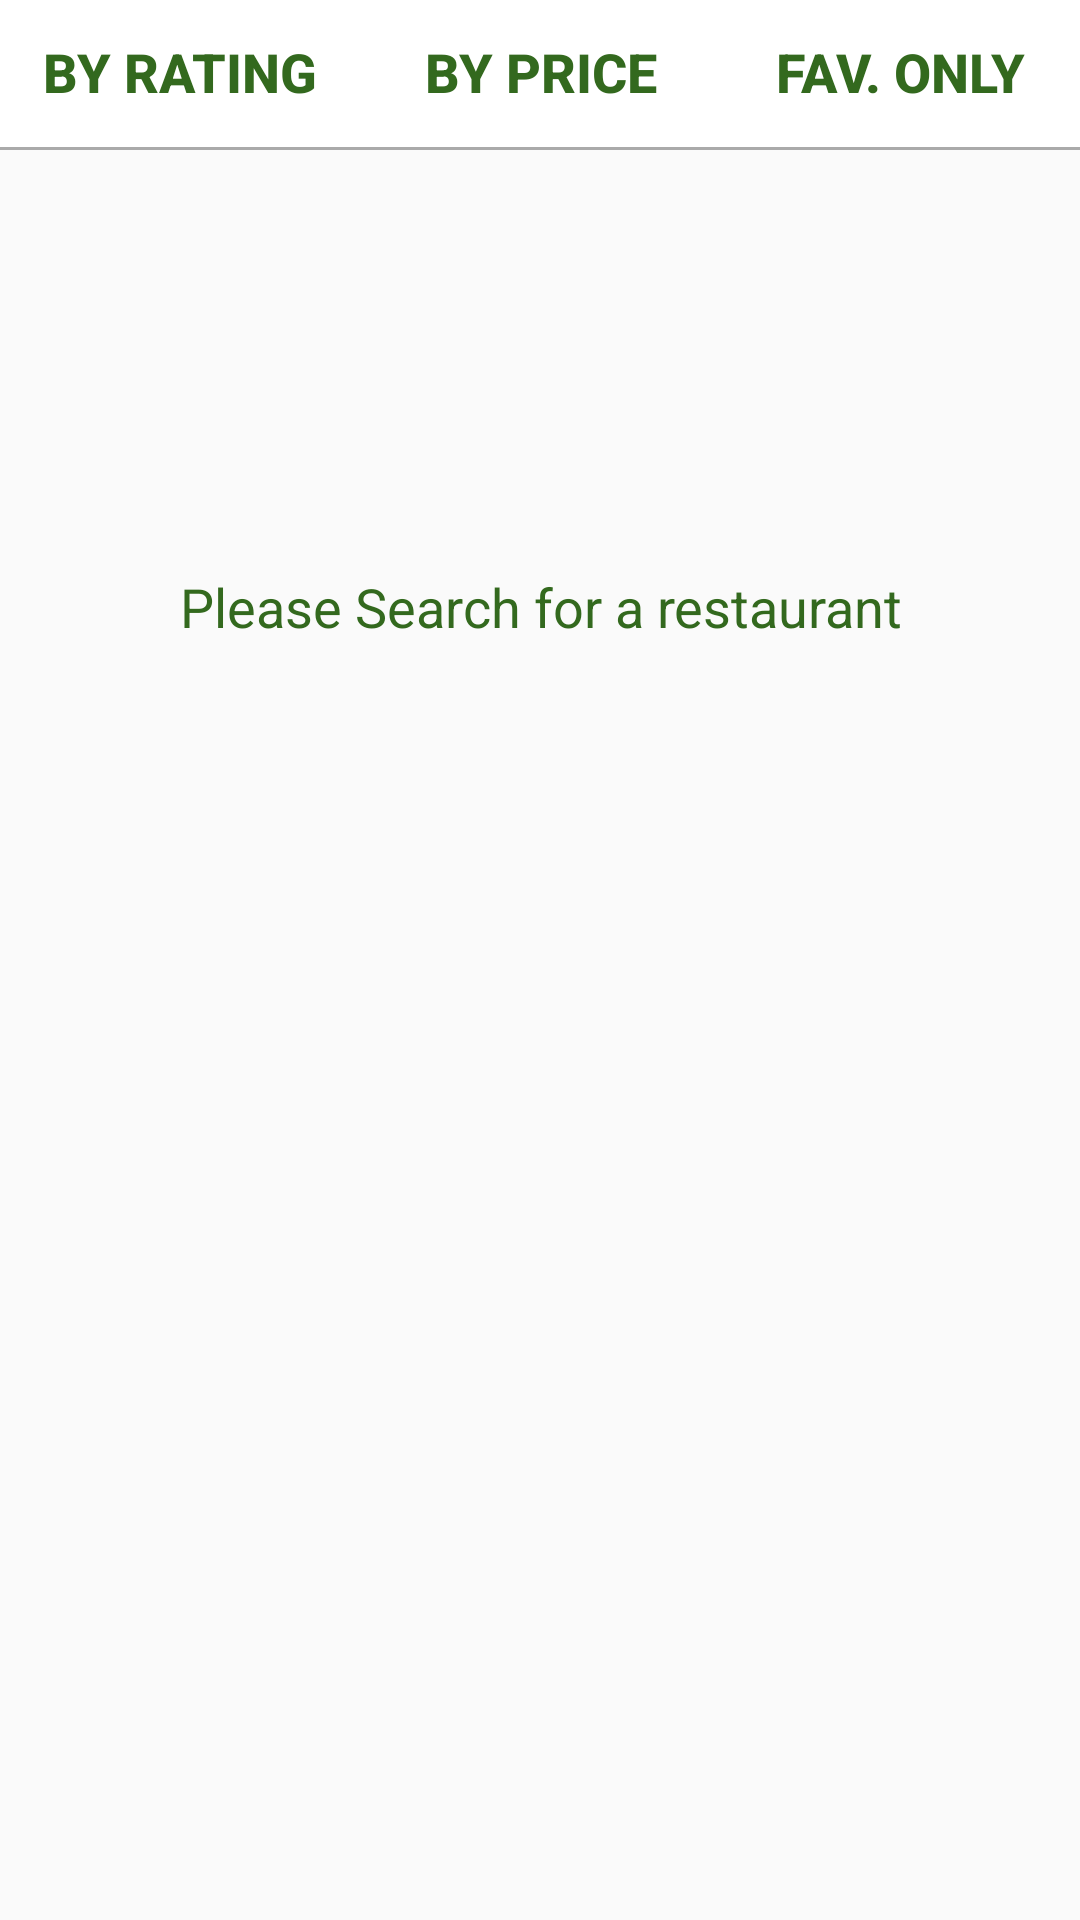

Here is an Android app screen rendered from its layout file. Give the layout XML and the strings, colors and styles it references.
<!-- AndroidManifest.xml: application theme AppTheme -->
<!-- res/layout/content_main.xml -->
<?xml version="1.0" encoding="utf-8"?>
<android.support.constraint.ConstraintLayout xmlns:android="http://schemas.android.com/apk/res/android"
    xmlns:app="http://schemas.android.com/apk/res-auto"
    xmlns:tools="http://schemas.android.com/tools"
    android:layout_width="match_parent"
    android:layout_height="match_parent"
    app:layout_behavior="@string/appbar_scrolling_view_behavior"
    tools:context="com.castleglobal.assignment.MainActivity"
    tools:showIn="@layout/activity_main">

    <LinearLayout
        android:layout_width="match_parent"
        android:layout_height="match_parent"
        android:orientation="vertical">


    <LinearLayout
        android:layout_width="match_parent"
        android:layout_height="50dp"
        android:orientation="horizontal"
        android:background="@drawable/below_shadow">
        <RelativeLayout
            android:layout_width="match_parent"
            android:layout_height="match_parent"
            android:layout_weight="1">
            <ImageView
                android:id="@+id/check_rating"
                android:layout_width="20dp"
                android:layout_height="20dp"
                android:layout_marginRight="10dp"
                android:visibility="gone"
                android:layout_alignParentRight="true"
                android:layout_alignParentTop="true"/>
            <Button
                android:layout_width="match_parent"
                android:layout_height="wrap_content"
                android:text="By Rating"
                android:id="@+id/rating"
                android:textSize="18sp"
                android:textStyle="bold"
                android:textColor="@color/colorPrimaryDark"
                android:background="@drawable/rippl_transparent"/>
        </RelativeLayout>

        
        
        
        
        
        

        <RelativeLayout
            android:layout_width="match_parent"
            android:layout_height="match_parent"
            android:layout_weight="1">
        <ImageView
            android:layout_width="20dp"
            android:id="@+id/check_price"
            android:layout_height="20dp"
            android:visibility="gone"
            android:layout_alignParentRight="true"
            android:layout_marginRight="10dp"
            android:layout_alignParentTop="true"/>

        <Button
            android:layout_width="match_parent"
            android:layout_height="wrap_content"
            android:text="By price"
            android:id="@+id/price"
            android:textSize="18sp"
            android:textStyle="bold"
            android:textColor="@color/colorPrimaryDark"
            android:background="@drawable/rippl_transparent"/>

        </RelativeLayout>
        
        
        
        
        
        


        <RelativeLayout
            android:layout_width="match_parent"
            android:layout_height="match_parent"
            android:layout_weight="1">
        <ImageView
            android:id="@+id/check_favs"
            android:layout_width="20dp"
            android:layout_height="20dp"
            android:layout_marginRight="10dp"
            android:visibility="gone"
            android:src="@android:drawable/checkbox_on_background"
            android:layout_alignParentRight="true"
            android:layout_alignParentTop="true"/>

        <Button
            android:layout_width="match_parent"
            android:layout_height="wrap_content"
            android:text="Fav. only"
            android:id="@+id/favs"
            android:textStyle="bold"
            android:textSize="18sp"
            android:textColor="@color/colorPrimaryDark"
            android:background="@drawable/rippl_transparent"/>

        </RelativeLayout>

        </LinearLayout>

    <RelativeLayout
        android:layout_width="match_parent"
        android:layout_height="match_parent">


        <android.support.v7.widget.RecyclerView
            android:id="@+id/restaurant_list"
            android:layout_width="match_parent"
            android:layout_height="match_parent"
            android:orientation="vertical"
            android:scrollbars="none"/>

        <TextView
            android:layout_width="match_parent"
            android:layout_height="wrap_content"
            android:layout_marginTop="90dp"
            android:id="@+id/search_text"
            android:paddingTop="50dp"
            android:textSize="18dp"
            android:textColor="@color/colorPrimaryDark"
            android:gravity="center"
            android:text="Please Search for a restaurant"/>

    </RelativeLayout>

    </LinearLayout>



</android.support.constraint.ConstraintLayout>
<!-- res/layout/activity_main.xml (included above) -->
<?xml version="1.0" encoding="utf-8"?>
<android.support.design.widget.CoordinatorLayout xmlns:android="http://schemas.android.com/apk/res/android"
    xmlns:app="http://schemas.android.com/apk/res-auto"
    xmlns:tools="http://schemas.android.com/tools"
    android:layout_width="match_parent"
    android:layout_height="match_parent"
    tools:context="com.castleglobal.assignment.MainActivity">

    <android.support.design.widget.AppBarLayout
        android:layout_width="match_parent"
        android:layout_height="wrap_content"
        android:theme="@style/AppTheme.AppBarOverlay">

        <android.support.v7.widget.Toolbar
            android:id="@+id/toolbar"
            android:layout_width="match_parent"
            android:layout_height="?attr/actionBarSize"
            android:background="@color/colorPrimary"
            app:popupTheme="@style/AppTheme.PopupOverlay" />

    </android.support.design.widget.AppBarLayout>

    <include layout="@layout/content_main" />


</android.support.design.widget.CoordinatorLayout>
<!-- resources referenced by this layout -->
<resources>
  <color name="colorPrimary">#8BC34A</color>
  <color name="colorPrimaryDark">#33691E</color>
  <dimen name="button_vertical_inner_half_margin">3dp</dimen>
  <!-- drawable below_shadow (drawable) -->
  <?xml version="1.0" encoding="utf-8"?>
  <layer-list xmlns:android="http://schemas.android.com/apk/res/android">
      <item >
          <shape
              android:shape="rectangle">
              <solid android:color="@android:color/darker_gray" />
          </shape>
      </item>
      <item  android:bottom="1dp">
          <shape
              android:shape="rectangle">
              <solid android:color="@android:color/white"/>
          </shape>
      </item>
  </layer-list>
  <!-- drawable rippl_transparent (drawable) -->
  <ripple xmlns:android="http://schemas.android.com/apk/res/android"
      xmlns:tools="http://schemas.android.com/tools"
      android:color="@color/black_overlay"
      tools:targetApi="lollipop">
      <item android:id="@android:id/mask">
          <shape android:shape="rectangle">
              <solid android:color="@color/black_overlay" />
          </shape>
      </item>
      <item
          android:id="@android:id/background"
          android:drawable="@color/transparent" />
  </ripple>
  <style name="AppTheme.AppBarOverlay" parent="ThemeOverlay.AppCompat.Light" />
  <style name="AppTheme.PopupOverlay" parent="ThemeOverlay.AppCompat.Light" />
  <style name="AppTheme" parent="Theme.AppCompat.Light">
          
          <item name="colorPrimary">@color/colorPrimary</item>
          <item name="colorPrimaryDark">@color/colorPrimaryDark</item>
          <item name="colorAccent">@color/colorAccent</item>
      </style>
  <color name="black_overlay">#66000000</color>
  <color name="transparent">#00000000</color>
  <color name="colorAccent">#CCFF90</color>
</resources>
